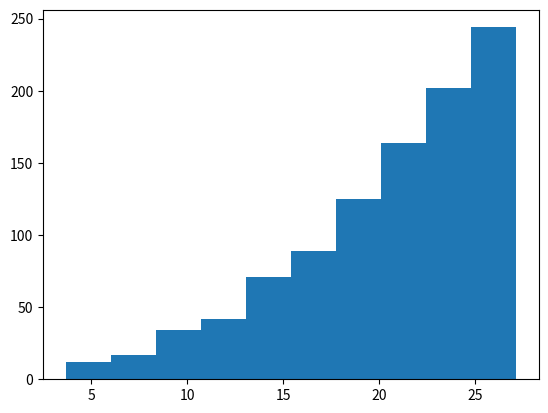

Recreate this plot in Python.
# -*- coding: utf-8 -*-
import numpy as np
import scipy.interpolate as interpolate
import matplotlib.pyplot as pl

def inverse_transform_sampling(data, n_bins=40, n_samples=1000):
    hist, bin_edges = np.histogram(data, bins=n_bins, density=True)
    cum_values = np.zeros(bin_edges.shape)
    cum_values[1:] = np.cumsum(hist*np.diff(bin_edges))
    inv_cdf = interpolate.interp1d(cum_values, bin_edges)
    r = np.random.rand(n_samples)
    return inv_cdf(r)


def f(data, v_mean):
    return 1/v_mean*np.exp(-data/v_mean)

def u(r,alfa,beta):
    return alfa*r**beta

V=10**12    #wszystko jest w cm3
n0=100
N=1000
dt=0.01
r_mean=0.0030531
v_mean=4*np.pi/3*r_mean**3
eta=np.repeat(V*n0/N,N)
v=inverse_transform_sampling(f(np.arange(0,1,0.001),v_mean),100,N)
r=(3/(4*np.pi)*v)**(1/3)
pl.hist(r)
pl.show()
#print(f(np.arange(0.004),v_mean))
print(v)
print(r)
